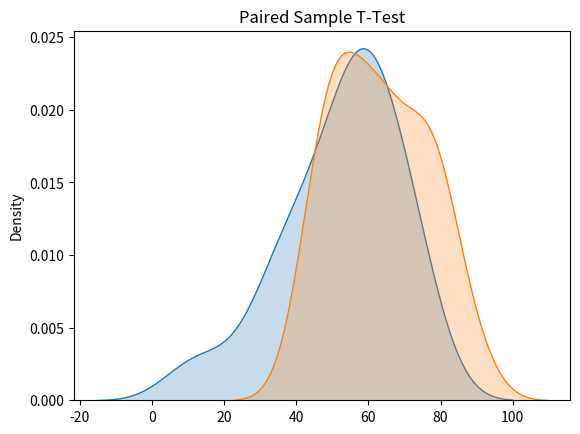

Here is the Python script that generated this plot:
#####
# Paired Sample T-Test
# compare the average of two samples taken from the same population but at different points in time
#####

# generate 2 samples of 30 observations each. 
# Sample A is taken from a population of mean 50 and a standard deviation of 15. 
# Sample B is taken from a population of mean 60 and a standard deviation of 15.
import random
random.seed(20) #for results to be recreated
N = 30 #number of samples to take from each population
a = [random.gauss(50,15) for x in range(N)] #take N samples from population A at time T
b = [random.gauss(60,15) for x in range(N)] #take N samples from population A at time T+x


import seaborn as sns
import matplotlib.pyplot as plt
sns.kdeplot(a, shade=True)
sns.kdeplot(b, shade=True)
plt.title("Paired Sample T-Test")
plt.show()

# Null Hypothesis: µd = 0 (the mean difference (d) between both samples is equal to zero)
# Alternate Hypothesis: µd ≠ 0 (the mean difference (d) between both samples is not equal to zero )
from scipy import stats
tStat, pValue =  stats.ttest_rel(a, b)
print("P-Value:{0} T-Statistic:{1}".format(pValue,tStat)) #print the P-Value and the T-Statistic
###P-Value:0.007834002687720413 T-Statistic:-2.856841146891359

### conclusion
# As expected, since we generated the data, 
# we can reject the null hypothesis and 
# accept the alternative hypothesis that 
# the mean difference between both samples is not equal to zero.